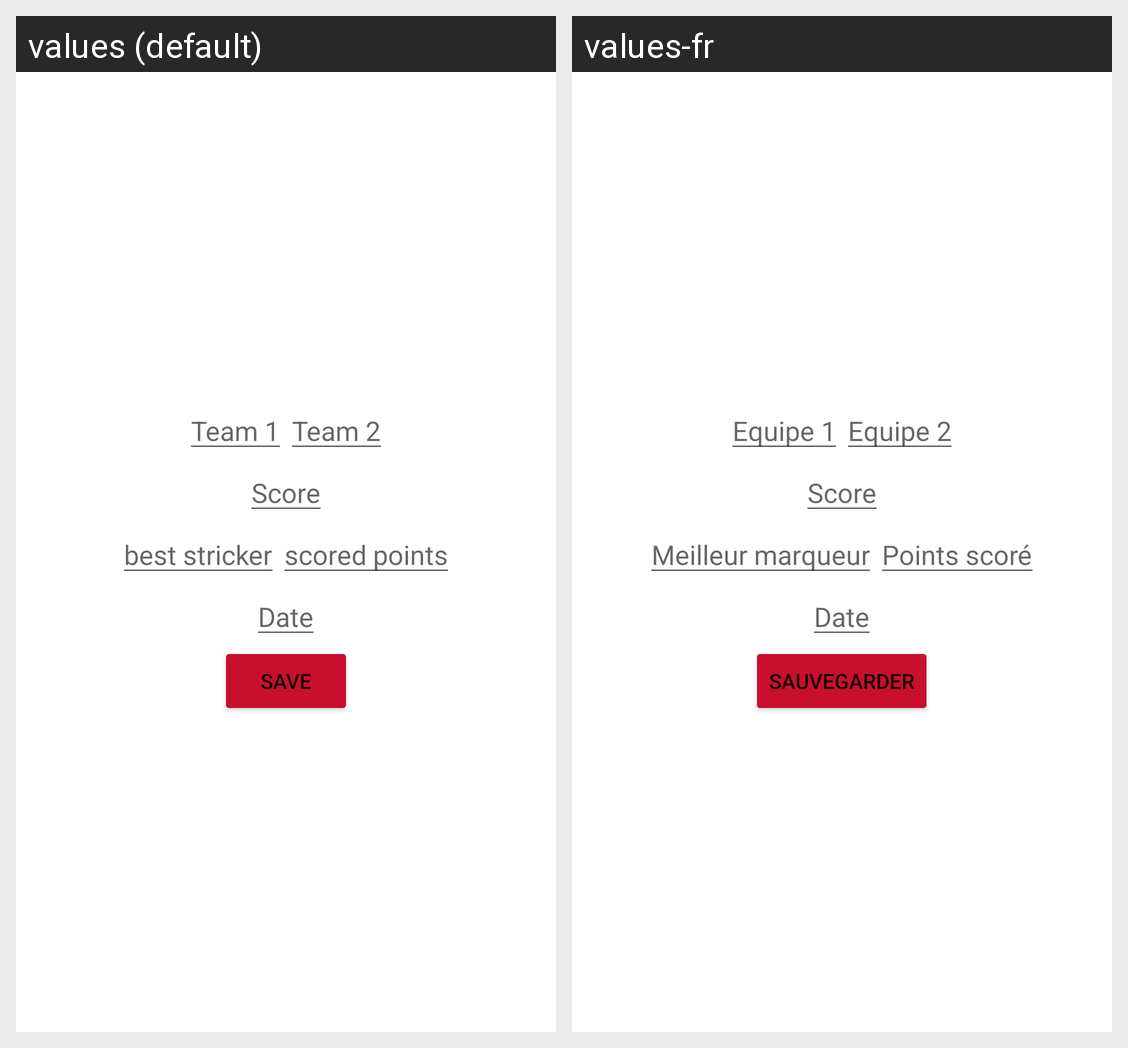

Here is an Android app screen in its default locale and in the app's own translations. Write out the translated-string differences for the strings that appear on this screen.
Android screen res/layout/create_match_activity.xml rendered under 2 locales, left to right: values (default), values-fr. Device: Nexus 5 (rendered at 1080×1920; each locale shown at half size, 540×960, under a caption strip naming it); theme Theme.BballCoachCompanion.
Strings drawn on this screen, with the default value and each locale's value (text and hints the layout hard-codes, and strings that could not be matched under every locale, appear in the picture but are not listed):

team_1
  values: Team 1
  values-fr: Equipe 1

team_2
  values: Team 2
  values-fr: Equipe 2

score
  values: Score
  values-fr: Score

best_scorer
  values: best stricker
  values-fr: Meilleur marqueur

points_scored
  values: scored points
  values-fr: Points scoré

date
  values: Date
  values-fr: Date

save
  values: Save
  values-fr: Sauvegarder
